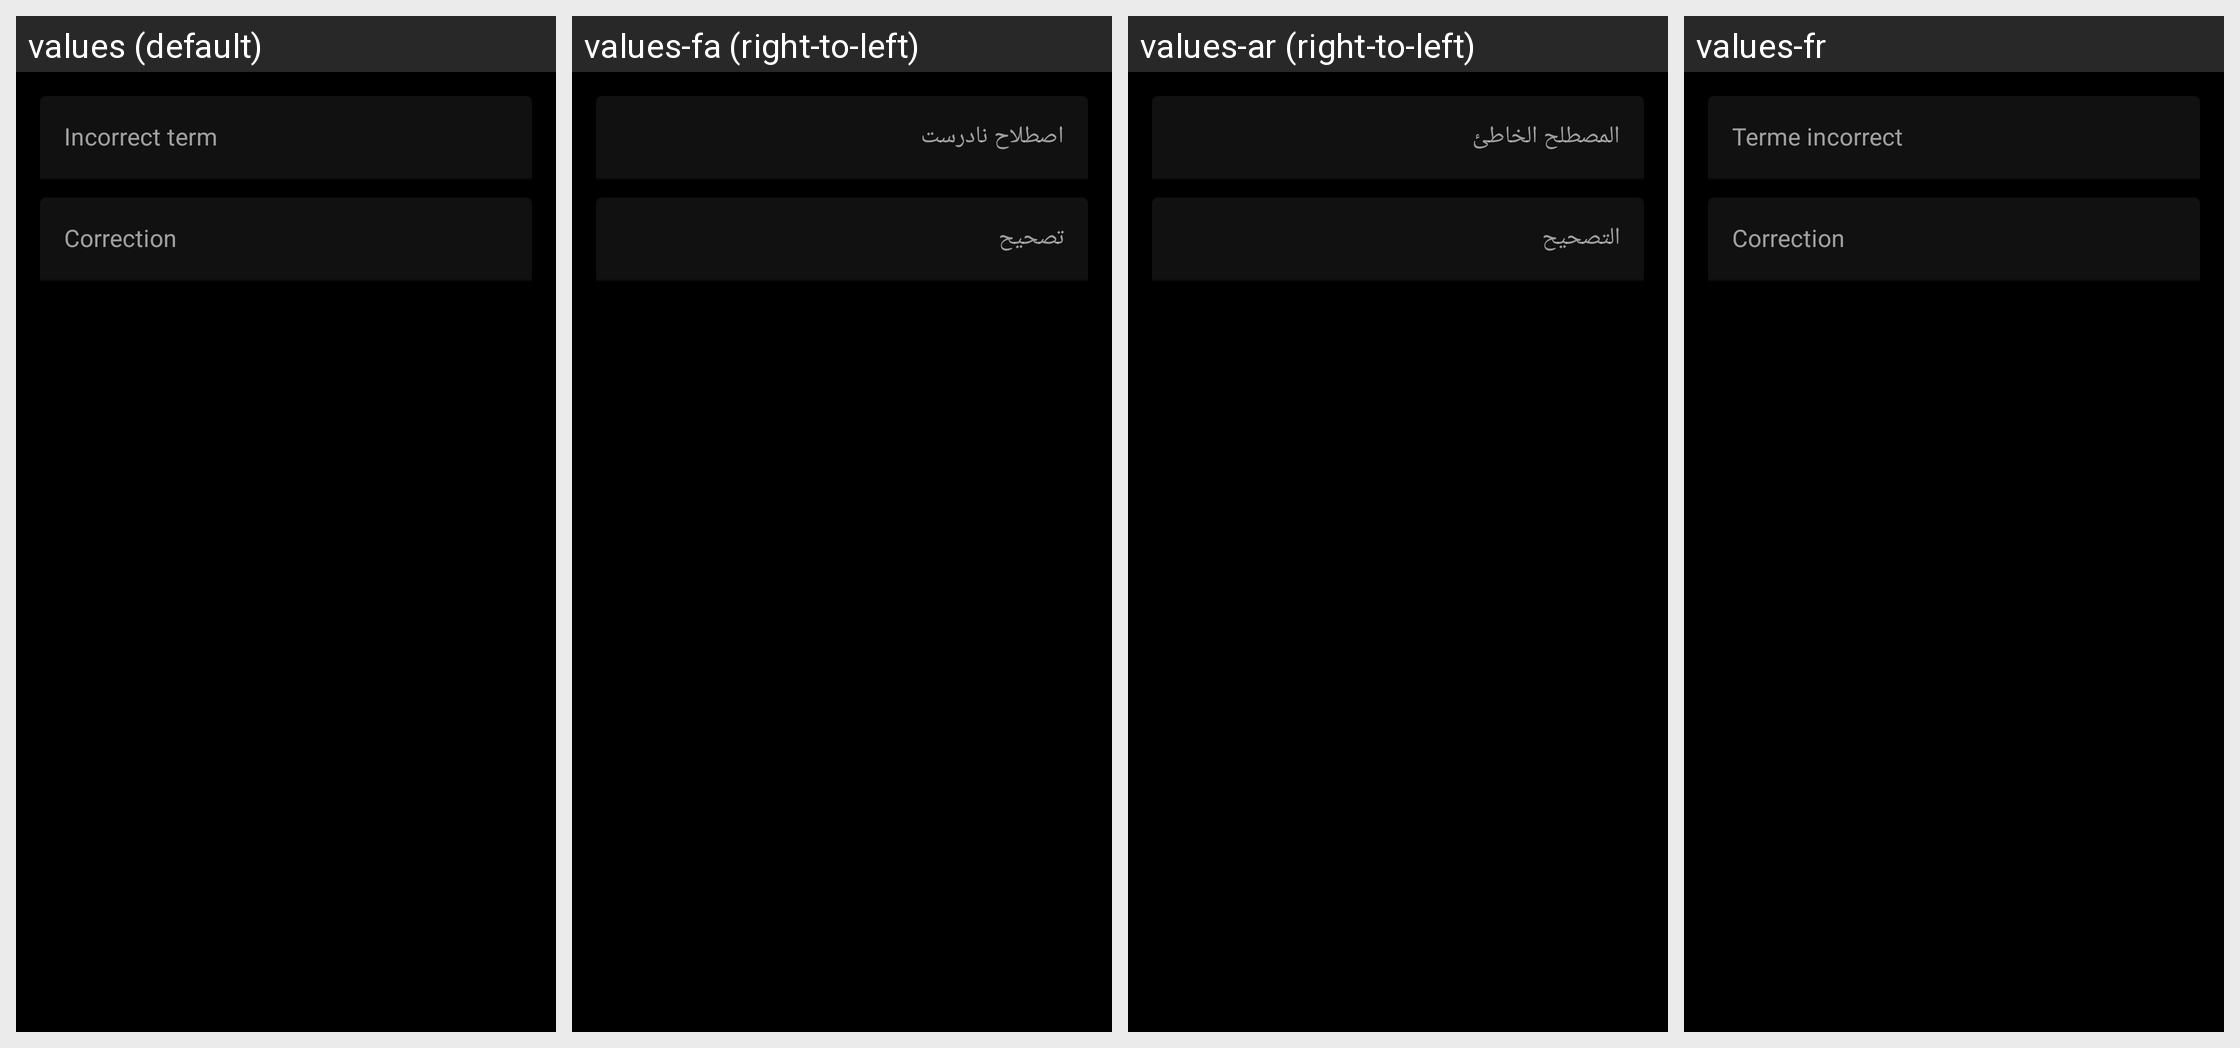

The same Android screen rendered under several of its app's locales, left to right. List the strings drawn on it with the default value and each locale's translation.
Android screen res/layout/dialog_dictionary_entry.xml rendered under 4 locales, left to right: values (default), values-fa (right-to-left), values-ar (right-to-left), values-fr. Device: Nexus 5 (rendered at 1080×1920; each locale shown at half size, 540×960, under a caption strip naming it); theme Theme.Nabra.
Other locales in the repository, not shown: values-en, values-es, values-it, values-tr.
Strings drawn on this screen, with the default value and each locale's value (text and hints the layout hard-codes, and strings that could not be matched under every locale, appear in the picture but are not listed):

dict_original
  values: Incorrect term
  values-fa: اصطلاح نادرست
  values-ar: المصطلح الخاطئ
  values-fr: Terme incorrect

dict_replacement
  values: Correction
  values-fa: تصحیح
  values-ar: التصحيح
  values-fr: Correction
